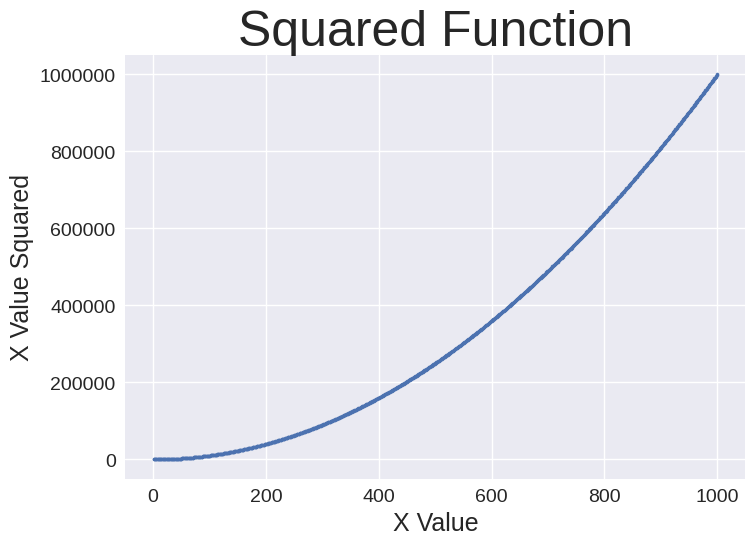

Write the Python code that produced this figure.
import matplotlib.pyplot as plt

x_values = range(1, 1001)
y_values = [x ** 2 for x in x_values]

plt.style.use('seaborn-v0_8')
fig, ax = plt.subplots()
plt.scatter(x_values, y_values, s=5) # plot the point (2, 4) with a dot size of 200

# ax.plot(x_values, y_values, linewidth=3)

# Labels
ax.set_title("Squared Function", fontsize=36)
ax.set_ylabel("X Value Squared", fontsize=18)
ax.set_xlabel("X Value", fontsize=18)

# tick size and tick style
ax.ticklabel_format(style="plain")
ax.tick_params(labelsize=14)


plt.show()
